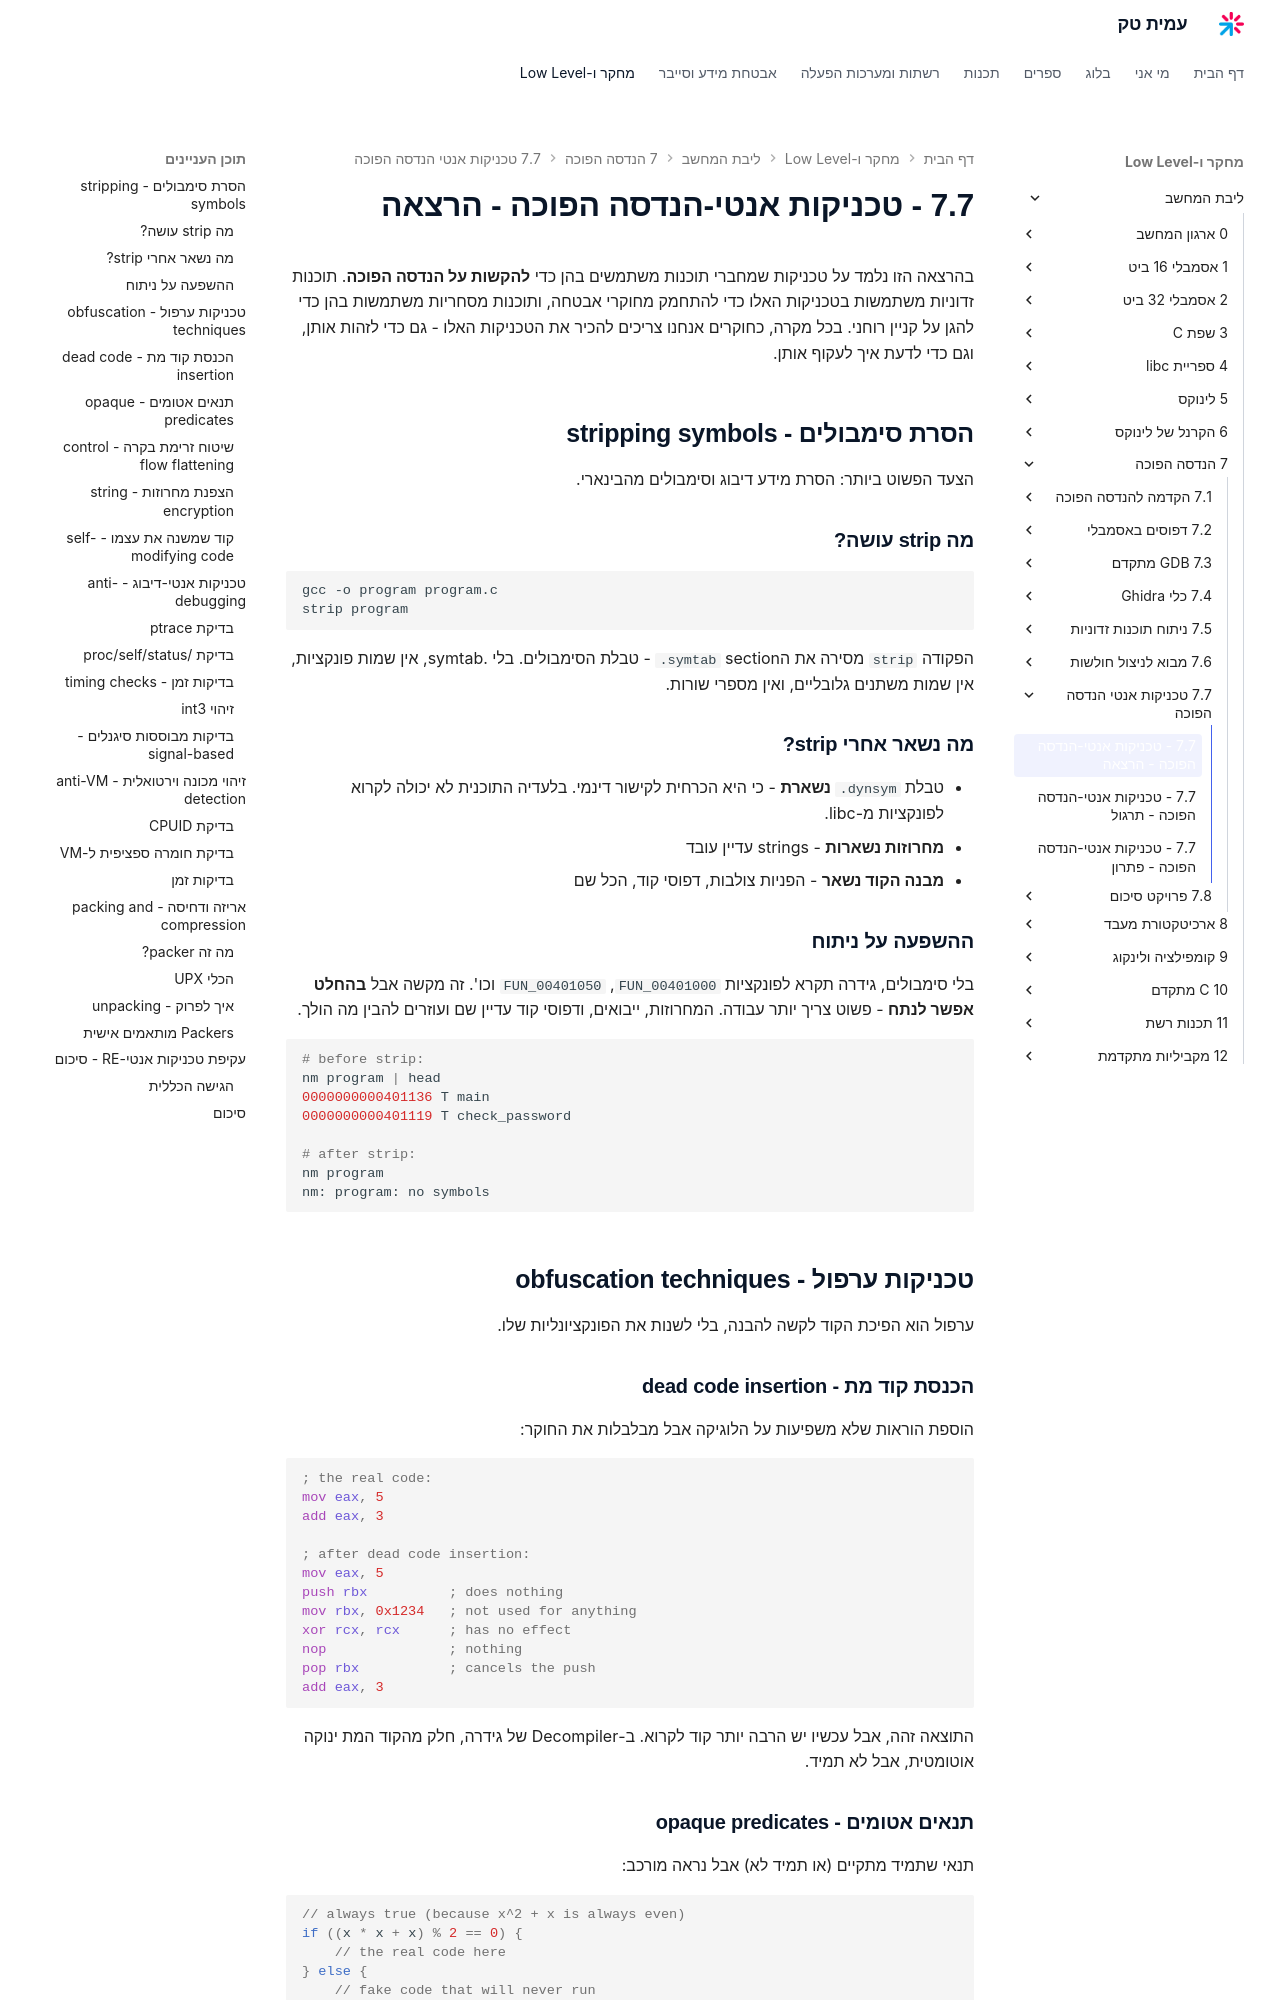

repository: AmitPinchasi/amittech · page: ליבת-המחשב/7 - הנדסה הפוכה/7.7 - טכניקות אנטי-הנדסה הפוכה/7.7 - טכניקות אנטי-הנדסה הפוכה - הרצאה/index.html · generator: mkdocs

בהרצאה הזו נלמד על טכניקות שמחברי תוכנות משתמשים בהן כדי **להקשות על הנדסה הפוכה**. תוכנות זדוניות משתמשות בטכניקות האלו כדי להתחמק מחוקרי אבטחה, ותוכנות מסחריות משתמשות בהן כדי להגן על קניין רוחני. בכל מקרה, כחוקרים אנחנו צריכים להכיר את הטכניקות האלו - גם כדי לזהות אותן, וגם כדי לדעת איך לעקוף אותן.

## הסרת סימבולים - stripping symbols

הצעד הפשוט ביותר: הסרת מידע דיבוג וסימבולים מהבינארי.

### מה strip עושה?
```bash
gcc -o program program.c
strip program
```

הפקודה `strip` מסירה את הsection `.symtab` - טבלת הסימבולים. בלי .symtab, אין שמות פונקציות, אין שמות משתנים גלובליים, ואין מספרי שורות.

### מה נשאר אחרי strip?
- טבלת `.dynsym` **נשארת** - כי היא הכרחית לקישור דינמי. בלעדיה התוכנית לא יכולה לקרוא לפונקציות מ-libc.
- **מחרוזות נשארות** - strings עדיין עובד
- **מבנה הקוד נשאר** - הפניות צולבות, דפוסי קוד, הכל שם

### ההשפעה על ניתוח
בלי סימבולים, גידרה תקרא לפונקציות `FUN_00401000`, `FUN_00401050` וכו'. זה מקשה אבל **בהחלט אפשר לנתח** - פשוט צריך יותר עבודה. המחרוזות, ייבואים, ודפוסי קוד עדיין שם ועוזרים להבין מה הולך.

```bash
# before strip:
nm program | head
0000000000401136 T main
0000000000401119 T check_password

# after strip:
nm program
nm: program: no symbols
```

## טכניקות ערפול - obfuscation techniques

ערפול הוא הפיכת הקוד לקשה להבנה, בלי לשנות את הפונקציונליות שלו.

### הכנסת קוד מת - dead code insertion
הוספת הוראות שלא משפיעות על הלוגיקה אבל מבלבלות את החוקר:

```asm
; the real code:
mov eax, 5
add eax, 3

; after dead code insertion:
mov eax, 5
push rbx          ; does nothing
mov rbx, 0x1234   ; not used for anything
xor rcx, rcx      ; has no effect
nop               ; nothing
pop rbx           ; cancels the push
add eax, 3
```

התוצאה זהה, אבל עכשיו יש הרבה יותר קוד לקרוא. ב-Decompiler של גידרה, חלק מהקוד המת ינוקה אוטומטית, אבל לא תמיד.
